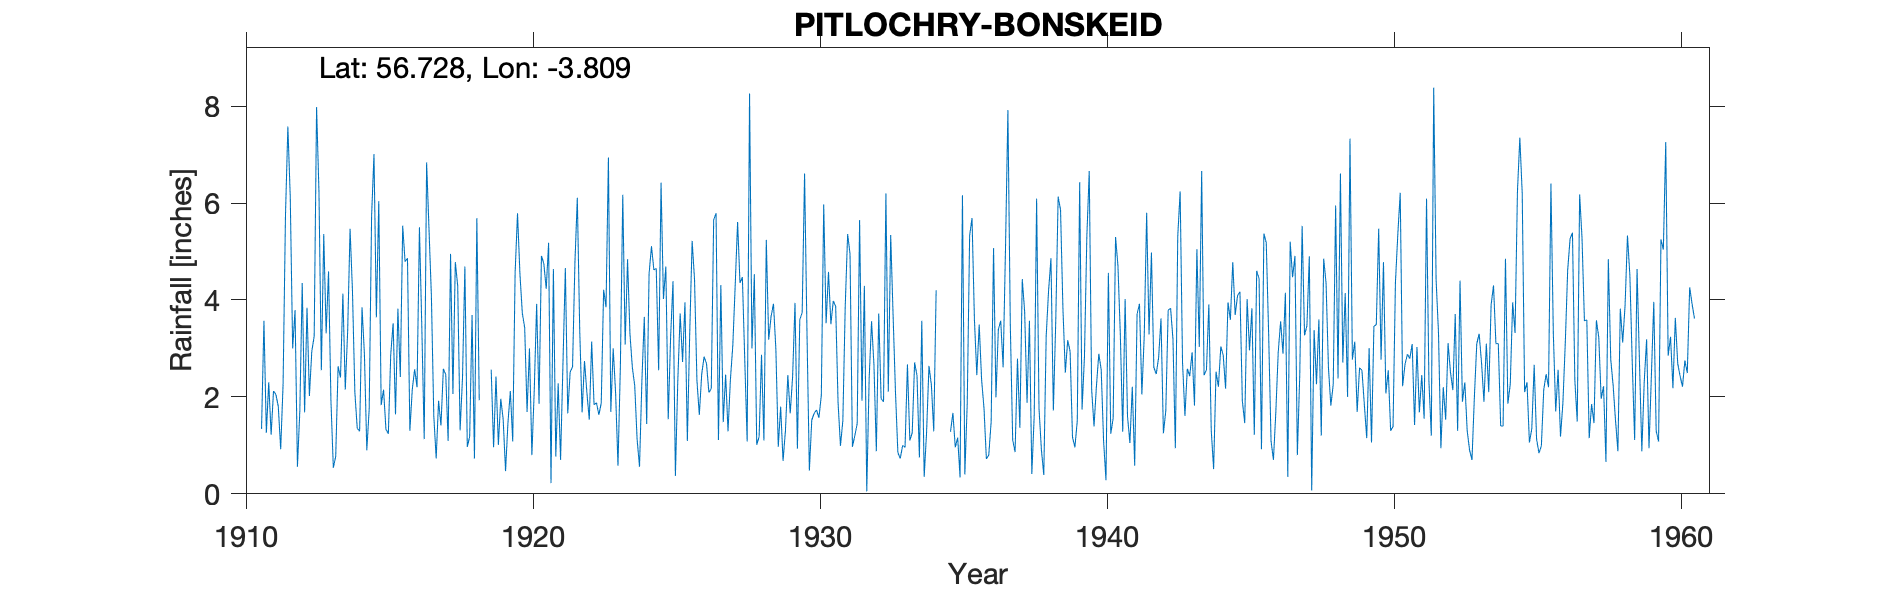

Data behind this chart, as committed beside it:
PITLOCHRY (BONSKEID), , , , , , , , , , , , , , , , , , , , , , , 
Grid ref, NN894611, Long, -3.809, Lat, 56.73, Elevation, 540, ft, , , , , , , , , , , , , , , 
Station no, 5562, , , , , , , , , , , , , , , , , , , , , , 
, 1910, 1911, 1912, 1913, 1914, 1915, 1916, 1917, 1918, 1919, 1920, 1921, 1922, 1923, 1924, 1925, 1926, 1927, 1928, 1929, 1930, 1931, 1932
January, , 1.34, 6.12, 6.23, 3.36, 3.64, 4.79, 1.61, 2.39, 2.56, 4.55, 5.18, 6.11, 3.85, 2.23, 4.02, 5.22, 4.31, 8.26, 0.97, 3.35, 3.87, 4.29
February, , 3.57, 3, 2.55, 5.47, 6.04, 4.86, 0.73, 4.69, 0.96, 3.73, 0.22, 3.39, 6.94, 1.12, 4.69, 4.42, 1.48, 3, 1.8, 0.48, 1.88, 0.05
March, , 1.26, 3.79, 5.36, 4.19, 1.83, 1.3, 1.92, 0.97, 2.42, 3.43, 4.64, 1.68, 1.69, 0.56, 1.54, 2.34, 2.46, 4.53, 0.68, 1.52, 0.99, 2.38
April, , 2.3, 0.56, 3.31, 2.1, 2.15, 2.15, 1.41, 1.18, 1.01, 1.69, 0.77, 2.74, 3, 2.34, 3.23, 1.63, 1.29, 1.01, 1.3, 1.66, 1.51, 3.56
May, , 1.22, 1.71, 4.59, 1.35, 1.33, 2.57, 2.58, 3.69, 1.96, 3, 2.28, 2.09, 2.09, 3.65, 4.39, 2.47, 2.36, 1.18, 2.45, 1.73, 3.88, 2.66
June, , 2.12, 4.35, 1.93, 1.29, 1.24, 2.2, 2.46, 0.73, 1.54, 0.8, 0.7, 1.53, 0.58, 1.44, 0.37, 2.83, 3.06, 2.87, 1.66, 1.57, 5.36, 0.88
July, , 2.05, 1.68, 0.54, 3.85, 2.87, 5.5, 1.09, 5.69, 0.47, 2.14, 2.69, 3.14, 2.63, 4.54, 2.33, 2.69, 4.3, 1.1, 2.42, 2.03, 4.95, 3.72
August, , 1.8, 3.84, 0.77, 2.88, 3.52, 3.43, 4.95, 1.93, 1.46, 3.92, 4.66, 1.84, 6.17, 5.11, 3.72, 2.09, 5.61, 5.24, 3.94, 5.97, 0.97, 1.96
September, , 0.92, 2.02, 2.63, 0.9, 1.64, 1.13, 2.06, , 2.12, 1.86, 1.66, 1.88, 3.08, 4.62, 2.72, 2.17, 4.35, 3.18, 0.93, 3.52, 1.2, 1.9
October, , 2.26, 2.94, 2.4, 1.75, 3.82, 6.84, 4.78, , 1.08, 4.91, 2.51, 1.63, 4.84, 4.65, 3.95, 5.65, 4.47, 3.66, 3.59, 4.58, 1.45, 6.2
November, , 5.74, 3.25, 4.13, 5.73, 2.41, 5.46, 4.29, , 4.56, 4.75, 2.62, 1.87, 3.3, 2.55, 1.09, 5.79, 2.76, 3.92, 3.74, 3.5, 5.65, 2.11
December, , 7.58, 7.98, 2.15, 7.01, 5.53, 4.08, 1.31, , 5.79, 4.23, 4.77, 4.21, 2.61, 6.42, 3.34, 1.11, 1.08, 2.99, 6.61, 3.98, 1.92, 5.34
Total, , 32.16, 41.24, 36.59, 39.88, 36.02, 44.31, 29.19, , 25.93, 39.01, 32.7, 32.11, 40.78, 39.23, 35.39, 38.41, 37.53, 40.94, 30.09, 33.89, 33.63, 35.05
1934 A to D Deleted estimated, , , , , , , , , , , , , , , , , , , , , , , 
